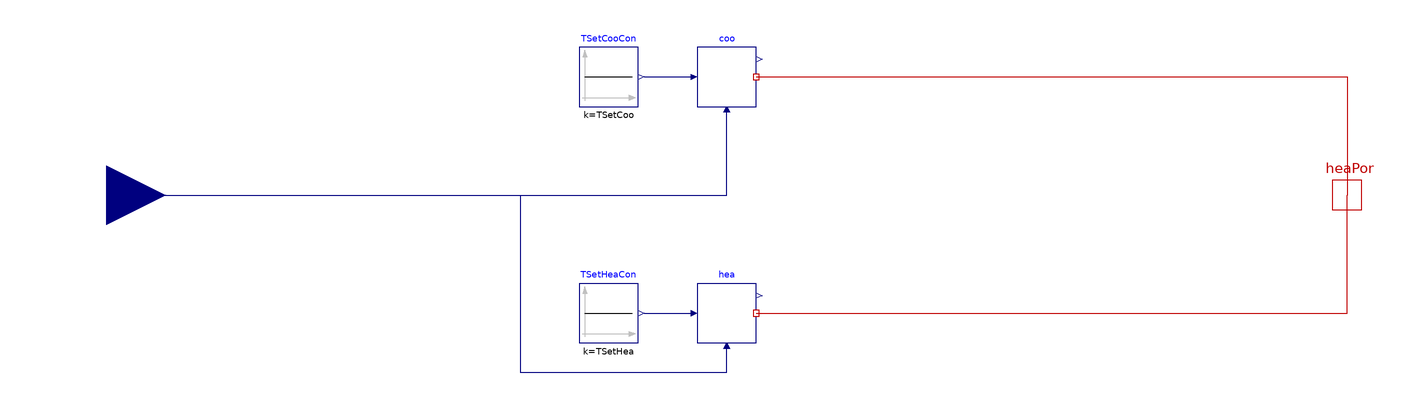

The component connection diagram of the Modelica model below, drawn from its own Placement and Line annotations.

model RTU_Ideal "A model for an RTU providing ideal heating and cooling"
  extends OpenStudioExample.TemplatesRTUs.Interfaces.RTU;
  Buildings.Controls.OBC.CDL.Reals.Sources.Constant TSetCooCon(k=TSetCoo) "Set point temperature for cooling"
    annotation (Placement(transformation(extent={{-60,30},{-40,50}})));
  Buildings.ThermalZones.EnergyPlus_24_2_0.Examples.SmallOffice.BaseClasses.IdealHeaterCooler
      coo(Q_flow_nominal=-QCoo_flow_nominal)
    "Ideal cooling device for sensible cooling"
    annotation (Placement(transformation(rotation=0,extent={{-20,30},{0,50}})));
  Buildings.Controls.OBC.CDL.Reals.Sources.Constant TSetHeaCon(k=TSetHea) "Set point temperature for heating"
    annotation (Placement(transformation(extent={{-60,-50},{-40,-30}})));
  Buildings.ThermalZones.EnergyPlus_24_2_0.Examples.SmallOffice.BaseClasses.IdealHeaterCooler
      hea(Q_flow_nominal=QHea_flow_nominal)
    "Ideal heating device for sensible heating" annotation (Placement(
        transformation(rotation=0, extent={{-20,-50},{0,-30}})));
equation
  connect(TSetCooCon.y, coo.TSet)
    annotation (Line(points={{-38,40},{-22,40}}, color={0,0,127}));
  connect(TSetHeaCon.y, hea.TSet)
    annotation (Line(points={{-38,-40},{-22,-40}}, color={0,0,127}));
  connect(TMea, coo.TMea)
    annotation (Line(points={{-220,0},{-10,0},{-10,28}}, color={0,0,127}));
  connect(TMea, hea.TMea) annotation (Line(points={{-220,0},{-80,0},{-80,-60},{-10,
          -60},{-10,-52}}, color={0,0,127}));
  connect(coo.heaPor, heaPor)
    annotation (Line(points={{0,40},{200,40},{200,0}},       color={191,0,0}));
  connect(hea.heaPor, heaPor) annotation (Line(points={{0,-40},{200,-40},{200,0}},
                   color={191,0,0}));
  annotation (Icon(coordinateSystem(preserveAspectRatio=false, extent={{-200,-200},
            {200,200}}),                                        graphics={
        Text(
          extent={{-150,240},{150,200}},
          textString="%name",
          textColor={0,0,255}),
        Rectangle(
          extent={{-120,-20},{120,-142}},
          lineColor={0,0,0},
          fillColor={238,46,47},
          fillPattern=FillPattern.Solid),
        Rectangle(
          extent={{-120,140},{120,20}},
          lineColor={0,0,0},
          fillColor={28,108,200},
          fillPattern=FillPattern.Solid)}),                      Diagram(
        coordinateSystem(preserveAspectRatio=false, extent={{-200,-200},{200,200}})));
end RTU_Ideal;